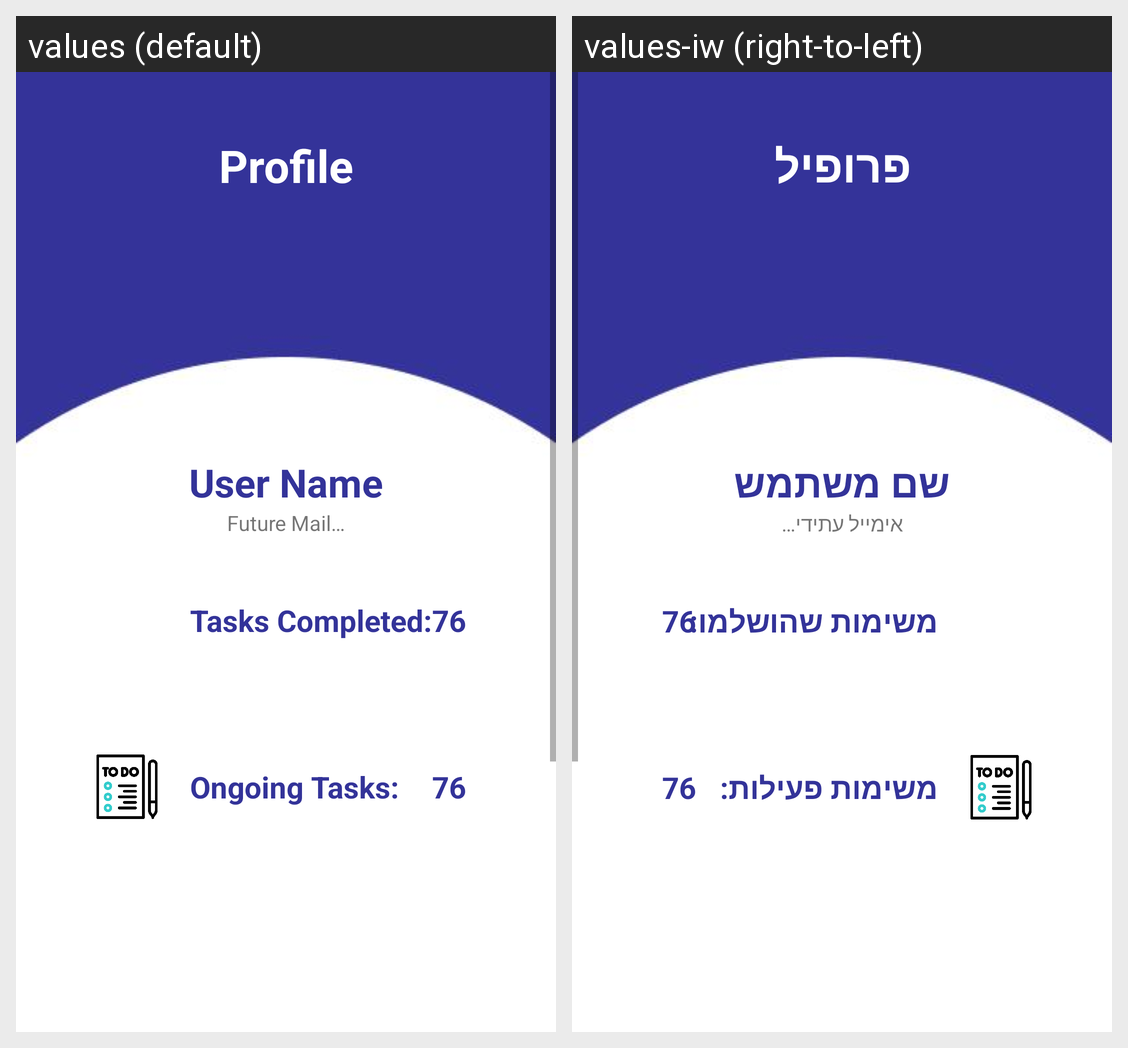

Translations of the strings shown on this Android screen, per locale in the grid:
Android screen res/layout/fragment_profile.xml rendered under 2 locales, left to right: values (default), values-iw (right-to-left). Device: Nexus 5 (rendered at 1080×1920; each locale shown at half size, 540×960, under a caption strip naming it); theme Theme.DoHit.
Strings drawn on this screen, with the default value and each locale's value (text and hints the layout hard-codes, and strings that could not be matched under every locale, appear in the picture but are not listed):

profile
  values: Profile
  values-iw: פרופיל

user_name
  values: User Name
  values-iw: שם משתמש

future_mail
  values: Future Mail…
  values-iw: אימייל עתידי…

tasks_completed
  values: Tasks Completed:
  values-iw: משימות שהושלמו:

ongoing_tasks
  values: Ongoing Tasks:
  values-iw: משימות פעילות:
